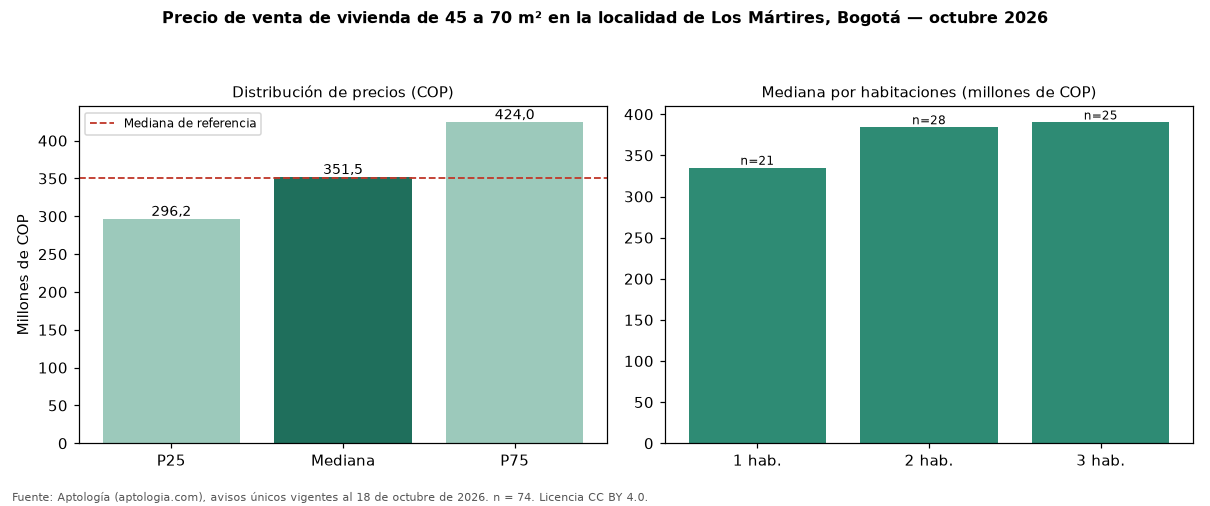

Source data for this figure (header and first rows):
seccion, metrica, valor_cop, n
precio, p25, 296250000, 74
precio, mediana, 351500000, 74
precio, p75, 423993750, 74
cop_por_m2, p25, 5719414, 74
cop_por_m2, mediana, 6475791, 74
cop_por_m2, p75, 7182762, 74
area, area_mediana_m2, 55.0, 74
habitaciones, 1, 335000000, 21
habitaciones, 2, 384250000, 28
habitaciones, 3, 390000000, 25
administracion, mediana, 280543, 53
estrato, moda, 3, 
parqueadero, porcentaje_con_parqueadero, 41.9, 74
referencia, mediana_referencia, 350000000, 544
referencia, mediana_cop_por_m2_referencia, 6365683, 544
